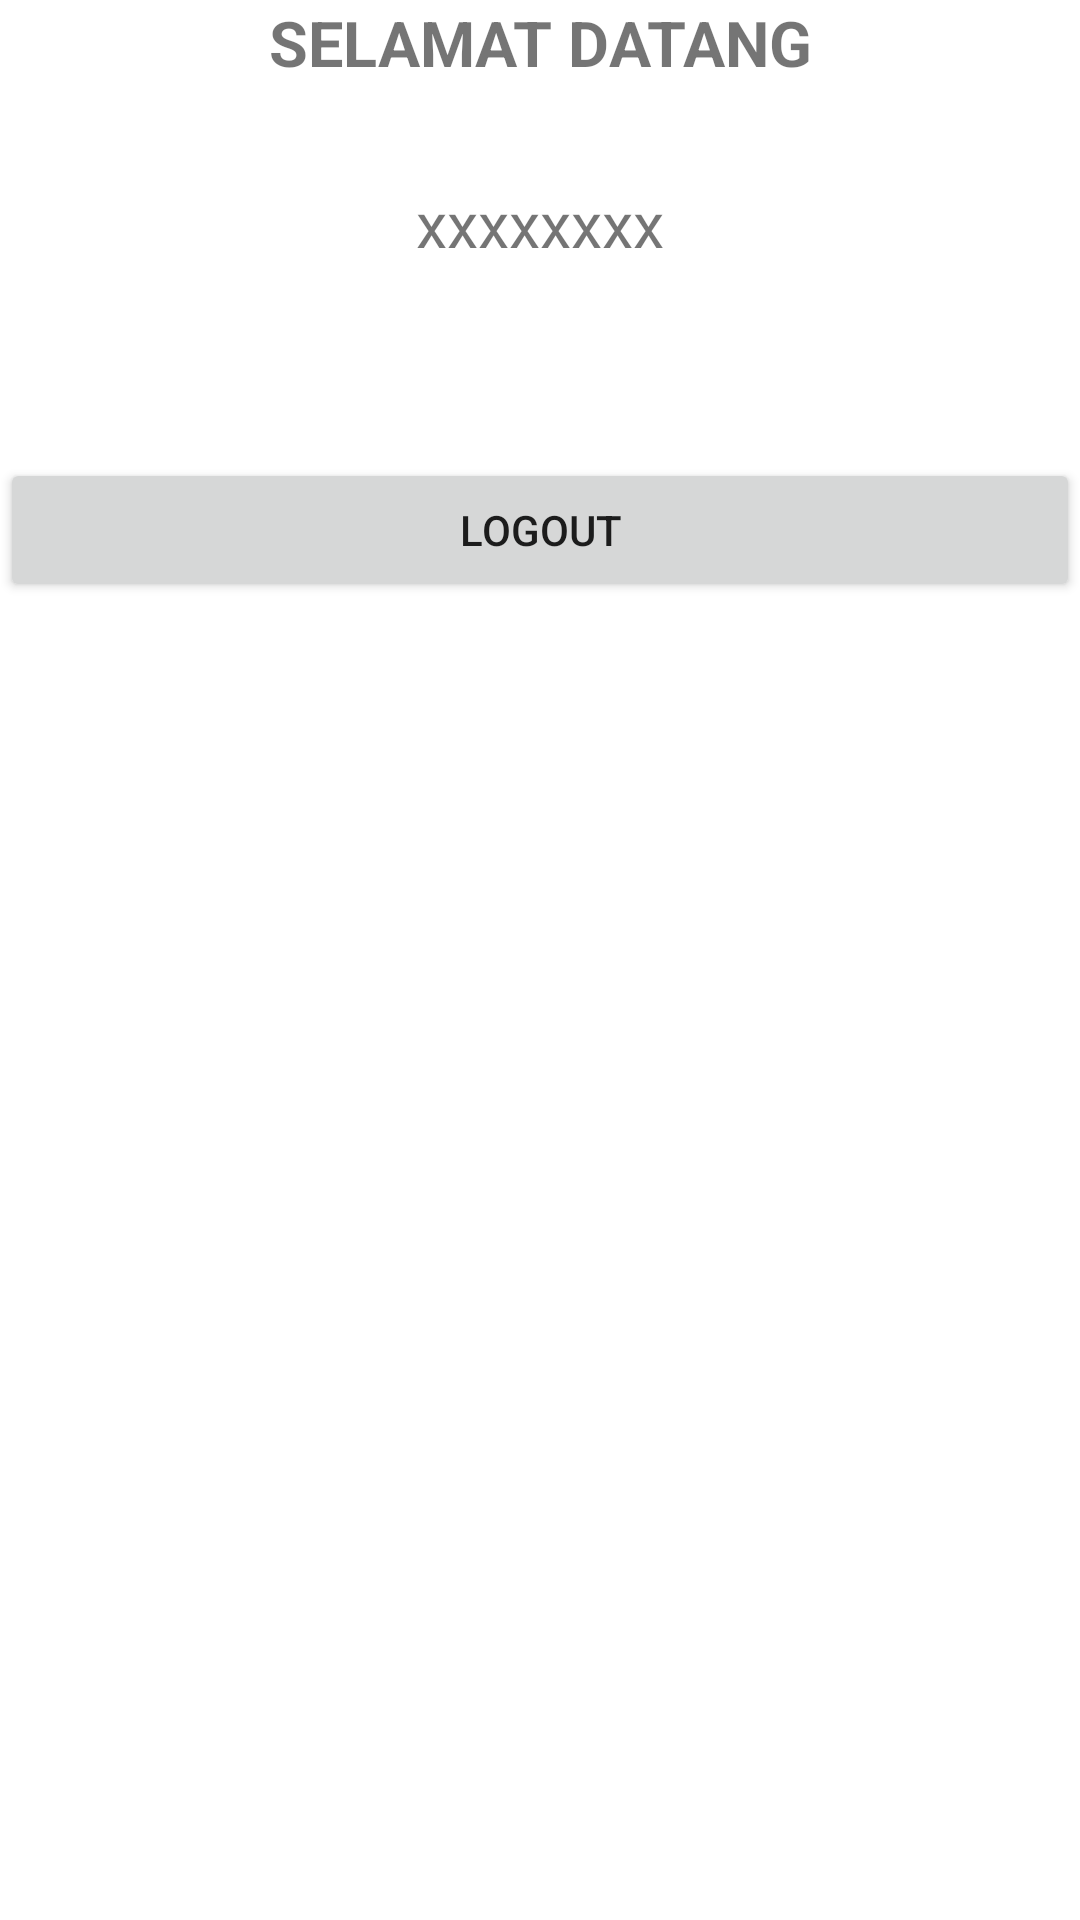

Here is an Android app screen rendered from its layout file. Give the layout XML and the strings, colors and styles it references.
<!-- AndroidManifest.xml: application theme Theme.BelajarSharedPreferences -->
<!-- res/layout/activity_main.xml -->
<?xml version="1.0" encoding="utf-8"?>
<LinearLayout xmlns:android="http://schemas.android.com/apk/res/android"
    xmlns:app="http://schemas.android.com/apk/res-auto"
    xmlns:tools="http://schemas.android.com/tools"
    android:layout_width="match_parent"
    android:layout_height="match_parent"
    android:orientation="vertical"
    android:layout_margin="6dp"
    tools:context=".MainActivity">

    <TextView
        android:layout_width="match_parent"
        android:layout_height="wrap_content"
        android:text="SELAMAT DATANG"
        android:textStyle="bold"
        android:textSize="21sp"
        android:gravity="center_horizontal"
        android:layout_marginBottom="32dp"/>

    <TextView
        android:id="@+id/tv_username"
        android:layout_width="match_parent"
        android:layout_height="wrap_content"
        android:text="xxxxxxxx"
        android:textSize="21sp"
        android:gravity="center_horizontal"
        android:layout_marginBottom="32dp"/>

    <Button
        android:id="@+id/btn_logout"
        android:layout_width="match_parent"
        android:layout_height="wrap_content"
        android:text="Logout"
        android:layout_marginTop="32dp"/>

</LinearLayout>
<!-- resources referenced by this layout -->
<resources>
  <style name="Theme.BelajarSharedPreferences" parent="Theme.MaterialComponents.DayNight.DarkActionBar">
          
          <item name="colorPrimary">@color/purple_500</item>
          <item name="colorPrimaryVariant">@color/purple_700</item>
          <item name="colorOnPrimary">@color/white</item>
          
          <item name="colorSecondary">@color/teal_200</item>
          <item name="colorSecondaryVariant">@color/teal_700</item>
          <item name="colorOnSecondary">@color/black</item>
          
          <item name="android:statusBarColor">?attr/colorPrimaryVariant</item>
          
      </style>
  <!-- not gathered from this repository: default colours our renderer supplied (Android Studio template values) -->
  <color name="purple_500">#FF6200EE</color>
  <color name="purple_700">#FF3700B3</color>
  <color name="teal_200">#FF03DAC5</color>
  <color name="teal_700">#FF018786</color>
  <color name="black">#FF000000</color>
  <color name="white">#FFFFFFFF</color>
</resources>
